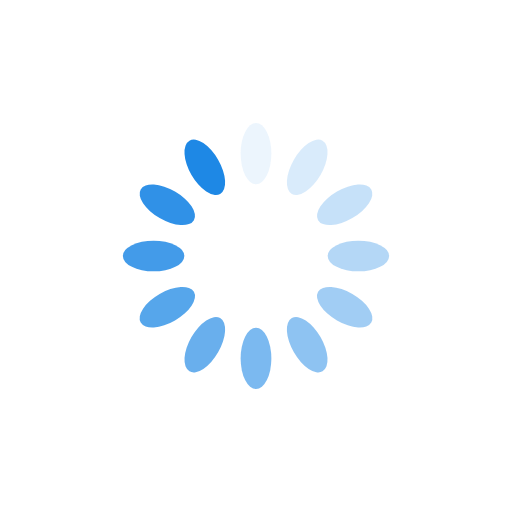
t = 0.00 s
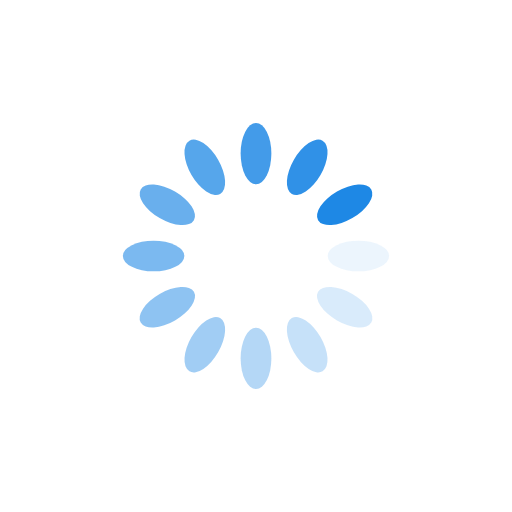
t = 0.25 s
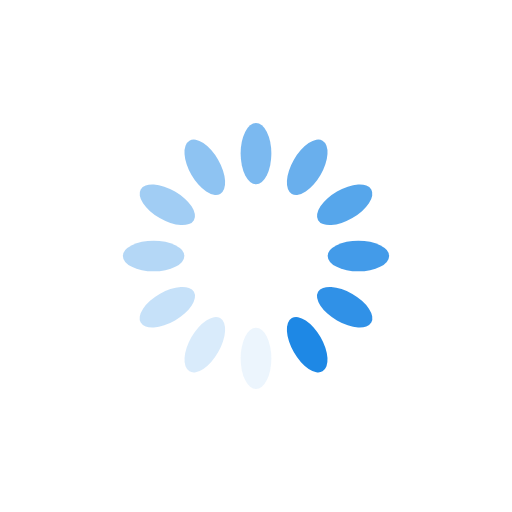
t = 0.50 s
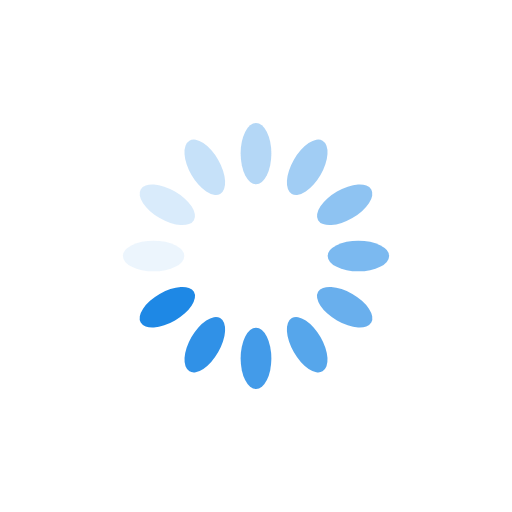
t = 0.75 s

The animated SVG that drew these frames (rendered in a browser with its animation timeline set to each time). Animation: 12 SMIL elements (animate=12); one cycle of 1.00 s, repeats indefinitely.

<?xml version="1.0" encoding="utf-8"?>
<svg xmlns="http://www.w3.org/2000/svg" xmlns:xlink="http://www.w3.org/1999/xlink" style="margin: auto; background: rgba(0, 0, 0, 0) none repeat scroll 0% 0%; display: block; shape-rendering: auto;" width="200px" height="200px" viewBox="0 0 100 100" preserveAspectRatio="xMidYMid">
<g transform="rotate(0 50 50)">
  <rect x="47" y="24" rx="3" ry="6" width="6" height="12" fill="#1e88e5">
    <animate attributeName="opacity" values="1;0" keyTimes="0;1" dur="1s" begin="-0.9166666666666666s" repeatCount="indefinite"></animate>
  </rect>
</g><g transform="rotate(30 50 50)">
  <rect x="47" y="24" rx="3" ry="6" width="6" height="12" fill="#1e88e5">
    <animate attributeName="opacity" values="1;0" keyTimes="0;1" dur="1s" begin="-0.8333333333333334s" repeatCount="indefinite"></animate>
  </rect>
</g><g transform="rotate(60 50 50)">
  <rect x="47" y="24" rx="3" ry="6" width="6" height="12" fill="#1e88e5">
    <animate attributeName="opacity" values="1;0" keyTimes="0;1" dur="1s" begin="-0.75s" repeatCount="indefinite"></animate>
  </rect>
</g><g transform="rotate(90 50 50)">
  <rect x="47" y="24" rx="3" ry="6" width="6" height="12" fill="#1e88e5">
    <animate attributeName="opacity" values="1;0" keyTimes="0;1" dur="1s" begin="-0.6666666666666666s" repeatCount="indefinite"></animate>
  </rect>
</g><g transform="rotate(120 50 50)">
  <rect x="47" y="24" rx="3" ry="6" width="6" height="12" fill="#1e88e5">
    <animate attributeName="opacity" values="1;0" keyTimes="0;1" dur="1s" begin="-0.5833333333333334s" repeatCount="indefinite"></animate>
  </rect>
</g><g transform="rotate(150 50 50)">
  <rect x="47" y="24" rx="3" ry="6" width="6" height="12" fill="#1e88e5">
    <animate attributeName="opacity" values="1;0" keyTimes="0;1" dur="1s" begin="-0.5s" repeatCount="indefinite"></animate>
  </rect>
</g><g transform="rotate(180 50 50)">
  <rect x="47" y="24" rx="3" ry="6" width="6" height="12" fill="#1e88e5">
    <animate attributeName="opacity" values="1;0" keyTimes="0;1" dur="1s" begin="-0.4166666666666667s" repeatCount="indefinite"></animate>
  </rect>
</g><g transform="rotate(210 50 50)">
  <rect x="47" y="24" rx="3" ry="6" width="6" height="12" fill="#1e88e5">
    <animate attributeName="opacity" values="1;0" keyTimes="0;1" dur="1s" begin="-0.3333333333333333s" repeatCount="indefinite"></animate>
  </rect>
</g><g transform="rotate(240 50 50)">
  <rect x="47" y="24" rx="3" ry="6" width="6" height="12" fill="#1e88e5">
    <animate attributeName="opacity" values="1;0" keyTimes="0;1" dur="1s" begin="-0.25s" repeatCount="indefinite"></animate>
  </rect>
</g><g transform="rotate(270 50 50)">
  <rect x="47" y="24" rx="3" ry="6" width="6" height="12" fill="#1e88e5">
    <animate attributeName="opacity" values="1;0" keyTimes="0;1" dur="1s" begin="-0.16666666666666666s" repeatCount="indefinite"></animate>
  </rect>
</g><g transform="rotate(300 50 50)">
  <rect x="47" y="24" rx="3" ry="6" width="6" height="12" fill="#1e88e5">
    <animate attributeName="opacity" values="1;0" keyTimes="0;1" dur="1s" begin="-0.08333333333333333s" repeatCount="indefinite"></animate>
  </rect>
</g><g transform="rotate(330 50 50)">
  <rect x="47" y="24" rx="3" ry="6" width="6" height="12" fill="#1e88e5">
    <animate attributeName="opacity" values="1;0" keyTimes="0;1" dur="1s" begin="0s" repeatCount="indefinite"></animate>
  </rect>
</g>
<!-- [ldio] generated by https://loading.io/ --></svg>
